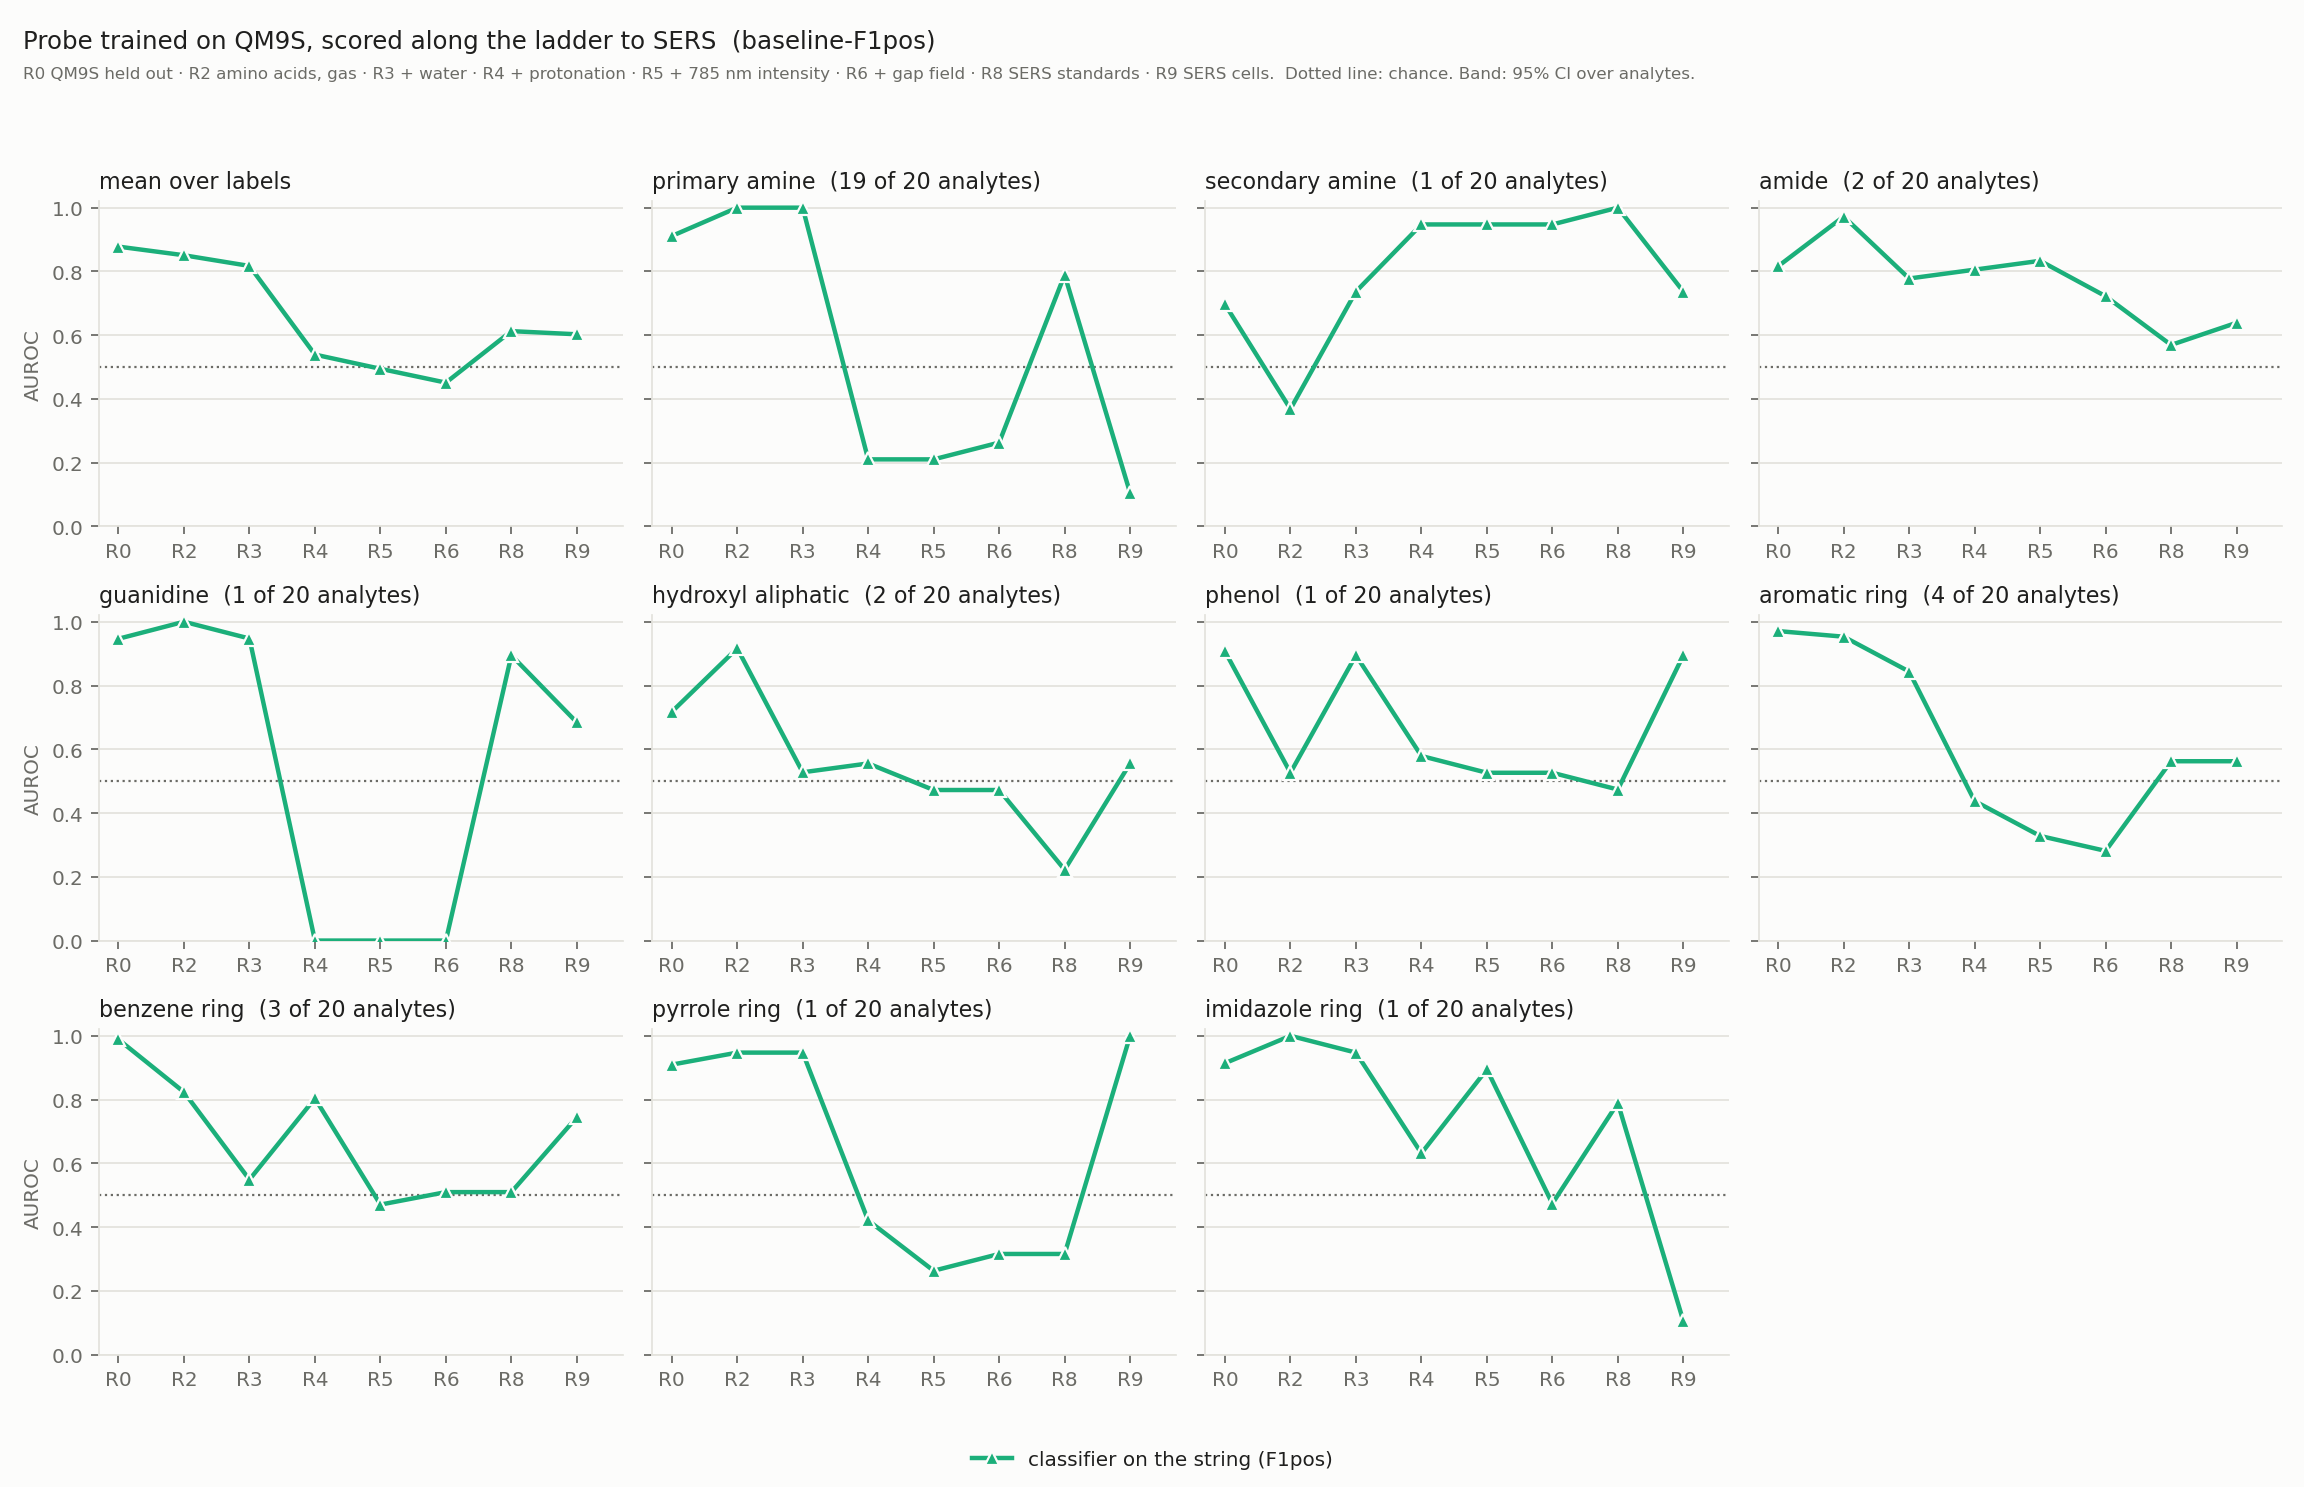

Data behind this chart, as committed beside it:
label, method, position, layer, C, qm9s_val_auroc, rung, centred, auroc, ci_lo, ci_hi, n, n_pos
fg_primary_amine, baseline_lr, -, -1, 0.01, 0.9334, R0, 0, 0.911, 0.8716, 0.9469, 2774, 67
fg_primary_amine, baseline_lr, -, -1, 0.01, 0.9334, R2, 0, 1.0, 1.0, 1.0, 20, 19
fg_primary_amine, baseline_lr, -, -1, 0.01, 0.9334, R3, 0, 1.0, 1.0, 1.0, 20, 19
fg_primary_amine, baseline_lr, -, -1, 0.01, 0.9334, R4, 0, 0.2105, 0.0526, 0.4211, 20, 19
fg_primary_amine, baseline_lr, -, -1, 0.01, 0.9334, R5, 0, 0.2105, 0.0526, 0.4211, 20, 19
fg_primary_amine, baseline_lr, -, -1, 0.01, 0.9334, R6, 0, 0.2632, 0.1053, 0.4737, 20, 19
fg_primary_amine, baseline_lr, -, -1, 0.01, 0.9334, R8, 0, 0.7895, 0.5772, 0.9474, 20, 19
fg_primary_amine, baseline_lr, -, -1, 0.01, 0.9334, R9, 0, 0.1053, 0.0, 0.2632, 20, 19
fg_primary_amine, baseline_lr, -, -1, 0.01, 0.9334, R2, 1, 1.0, 1.0, 1.0, 20, 19
fg_primary_amine, baseline_lr, -, -1, 0.01, 0.9334, R3, 1, 1.0, 1.0, 1.0, 20, 19
fg_primary_amine, baseline_lr, -, -1, 0.01, 0.9334, R4, 1, 0.2105, 0.0526, 0.4211, 20, 19
fg_primary_amine, baseline_lr, -, -1, 0.01, 0.9334, R5, 1, 0.2105, 0.0526, 0.4211, 20, 19
fg_primary_amine, baseline_lr, -, -1, 0.01, 0.9334, R6, 1, 0.2632, 0.1053, 0.4737, 20, 19
fg_primary_amine, baseline_lr, -, -1, 0.01, 0.9334, R8, 1, 0.7895, 0.5772, 0.9474, 20, 19
fg_primary_amine, baseline_lr, -, -1, 0.01, 0.9334, R9, 1, 0.1053, 0.0, 0.2632, 20, 19
fg_secondary_amine, baseline_lr, -, -1, 0.01, 0.6807, R0, 0, 0.6969, 0.6655, 0.7245, 2774, 263
fg_secondary_amine, baseline_lr, -, -1, 0.01, 0.6807, R2, 0, 0.3684, 0.1579, 0.6126, 20, 1
fg_secondary_amine, baseline_lr, -, -1, 0.01, 0.6807, R3, 0, 0.7368, 0.5263, 0.9414, 20, 1
fg_secondary_amine, baseline_lr, -, -1, 0.01, 0.6807, R4, 0, 0.9474, 0.8421, 1.0, 20, 1
fg_secondary_amine, baseline_lr, -, -1, 0.01, 0.6807, R5, 0, 0.9474, 0.8421, 1.0, 20, 1
fg_secondary_amine, baseline_lr, -, -1, 0.01, 0.6807, R6, 0, 0.9474, 0.8421, 1.0, 20, 1
fg_secondary_amine, baseline_lr, -, -1, 0.01, 0.6807, R8, 0, 1.0, 1.0, 1.0, 20, 1
fg_secondary_amine, baseline_lr, -, -1, 0.01, 0.6807, R9, 0, 0.7368, 0.5263, 0.9444, 20, 1
fg_secondary_amine, baseline_lr, -, -1, 0.01, 0.6807, R2, 1, 0.3684, 0.1579, 0.6126, 20, 1
fg_secondary_amine, baseline_lr, -, -1, 0.01, 0.6807, R3, 1, 0.7368, 0.5263, 0.9414, 20, 1
fg_secondary_amine, baseline_lr, -, -1, 0.01, 0.6807, R4, 1, 0.9474, 0.8421, 1.0, 20, 1
fg_secondary_amine, baseline_lr, -, -1, 0.01, 0.6807, R5, 1, 0.9474, 0.8421, 1.0, 20, 1
fg_secondary_amine, baseline_lr, -, -1, 0.01, 0.6807, R6, 1, 0.9474, 0.8421, 1.0, 20, 1
fg_secondary_amine, baseline_lr, -, -1, 0.01, 0.6807, R8, 1, 1.0, 1.0, 1.0, 20, 1
fg_secondary_amine, baseline_lr, -, -1, 0.01, 0.6807, R9, 1, 0.7895, 0.5789, 0.9474, 20, 1
fg_amide, baseline_lr, -, -1, 0.01, 0.8041, R0, 0, 0.8164, 0.7876, 0.8419, 2774, 193
fg_amide, baseline_lr, -, -1, 0.01, 0.8041, R2, 0, 0.9722, 0.8824, 1.0, 20, 2
fg_amide, baseline_lr, -, -1, 0.01, 0.8041, R3, 0, 0.7778, 0.5625, 0.9474, 20, 2
fg_amide, baseline_lr, -, -1, 0.01, 0.8041, R4, 0, 0.8056, 0.5789, 1.0, 20, 2
fg_amide, baseline_lr, -, -1, 0.01, 0.8041, R5, 0, 0.8333, 0.5789, 1.0, 20, 2
fg_amide, baseline_lr, -, -1, 0.01, 0.8041, R6, 0, 0.7222, 0.3684, 1.0, 20, 2
fg_amide, baseline_lr, -, -1, 0.01, 0.8041, R8, 0, 0.5694, 0.1316, 1.0, 20, 2
fg_amide, baseline_lr, -, -1, 0.01, 0.8041, R9, 0, 0.6389, 0.2071, 1.0, 20, 2
fg_amide, baseline_lr, -, -1, 0.01, 0.8041, R2, 1, 0.9722, 0.8824, 1.0, 20, 2
fg_amide, baseline_lr, -, -1, 0.01, 0.8041, R3, 1, 0.7778, 0.5625, 0.9474, 20, 2
fg_amide, baseline_lr, -, -1, 0.01, 0.8041, R4, 1, 0.8056, 0.5789, 1.0, 20, 2
fg_amide, baseline_lr, -, -1, 0.01, 0.8041, R5, 1, 0.8333, 0.5789, 1.0, 20, 2
fg_amide, baseline_lr, -, -1, 0.01, 0.8041, R6, 1, 0.7222, 0.3684, 1.0, 20, 2
fg_amide, baseline_lr, -, -1, 0.01, 0.8041, R8, 1, 0.5694, 0.1316, 1.0, 20, 2
fg_amide, baseline_lr, -, -1, 0.01, 0.8041, R9, 1, 0.6389, 0.2071, 1.0, 20, 2
fg_guanidine, baseline_lr, -, -1, 0.01, 0.9351, R0, 0, 0.9466, 0.9207, 0.9656, 2774, 44
fg_guanidine, baseline_lr, -, -1, 0.01, 0.9351, R2, 0, 1.0, 1.0, 1.0, 20, 1
fg_guanidine, baseline_lr, -, -1, 0.01, 0.9351, R3, 0, 0.9474, 0.8279, 1.0, 20, 1
fg_guanidine, baseline_lr, -, -1, 0.01, 0.9351, R4, 0, 0.0, 0.0, 0.0, 20, 1
fg_guanidine, baseline_lr, -, -1, 0.01, 0.9351, R5, 0, 0.0, 0.0, 0.0, 20, 1
fg_guanidine, baseline_lr, -, -1, 0.01, 0.9351, R6, 0, 0.0, 0.0, 0.0, 20, 1
fg_guanidine, baseline_lr, -, -1, 0.01, 0.9351, R8, 0, 0.8947, 0.7368, 1.0, 20, 1
fg_guanidine, baseline_lr, -, -1, 0.01, 0.9351, R9, 0, 0.6842, 0.472, 0.8889, 20, 1
fg_guanidine, baseline_lr, -, -1, 0.01, 0.9351, R2, 1, 1.0, 1.0, 1.0, 20, 1
fg_guanidine, baseline_lr, -, -1, 0.01, 0.9351, R3, 1, 0.9474, 0.8279, 1.0, 20, 1
fg_guanidine, baseline_lr, -, -1, 0.01, 0.9351, R4, 1, 0.0, 0.0, 0.0, 20, 1
fg_guanidine, baseline_lr, -, -1, 0.01, 0.9351, R5, 1, 0.0, 0.0, 0.0, 20, 1
fg_guanidine, baseline_lr, -, -1, 0.01, 0.9351, R6, 1, 0.0, 0.0, 0.0, 20, 1
fg_guanidine, baseline_lr, -, -1, 0.01, 0.9351, R8, 1, 0.8947, 0.7368, 1.0, 20, 1
fg_guanidine, baseline_lr, -, -1, 0.01, 0.9351, R9, 1, 0.6842, 0.472, 0.8889, 20, 1
... 105 more rows
